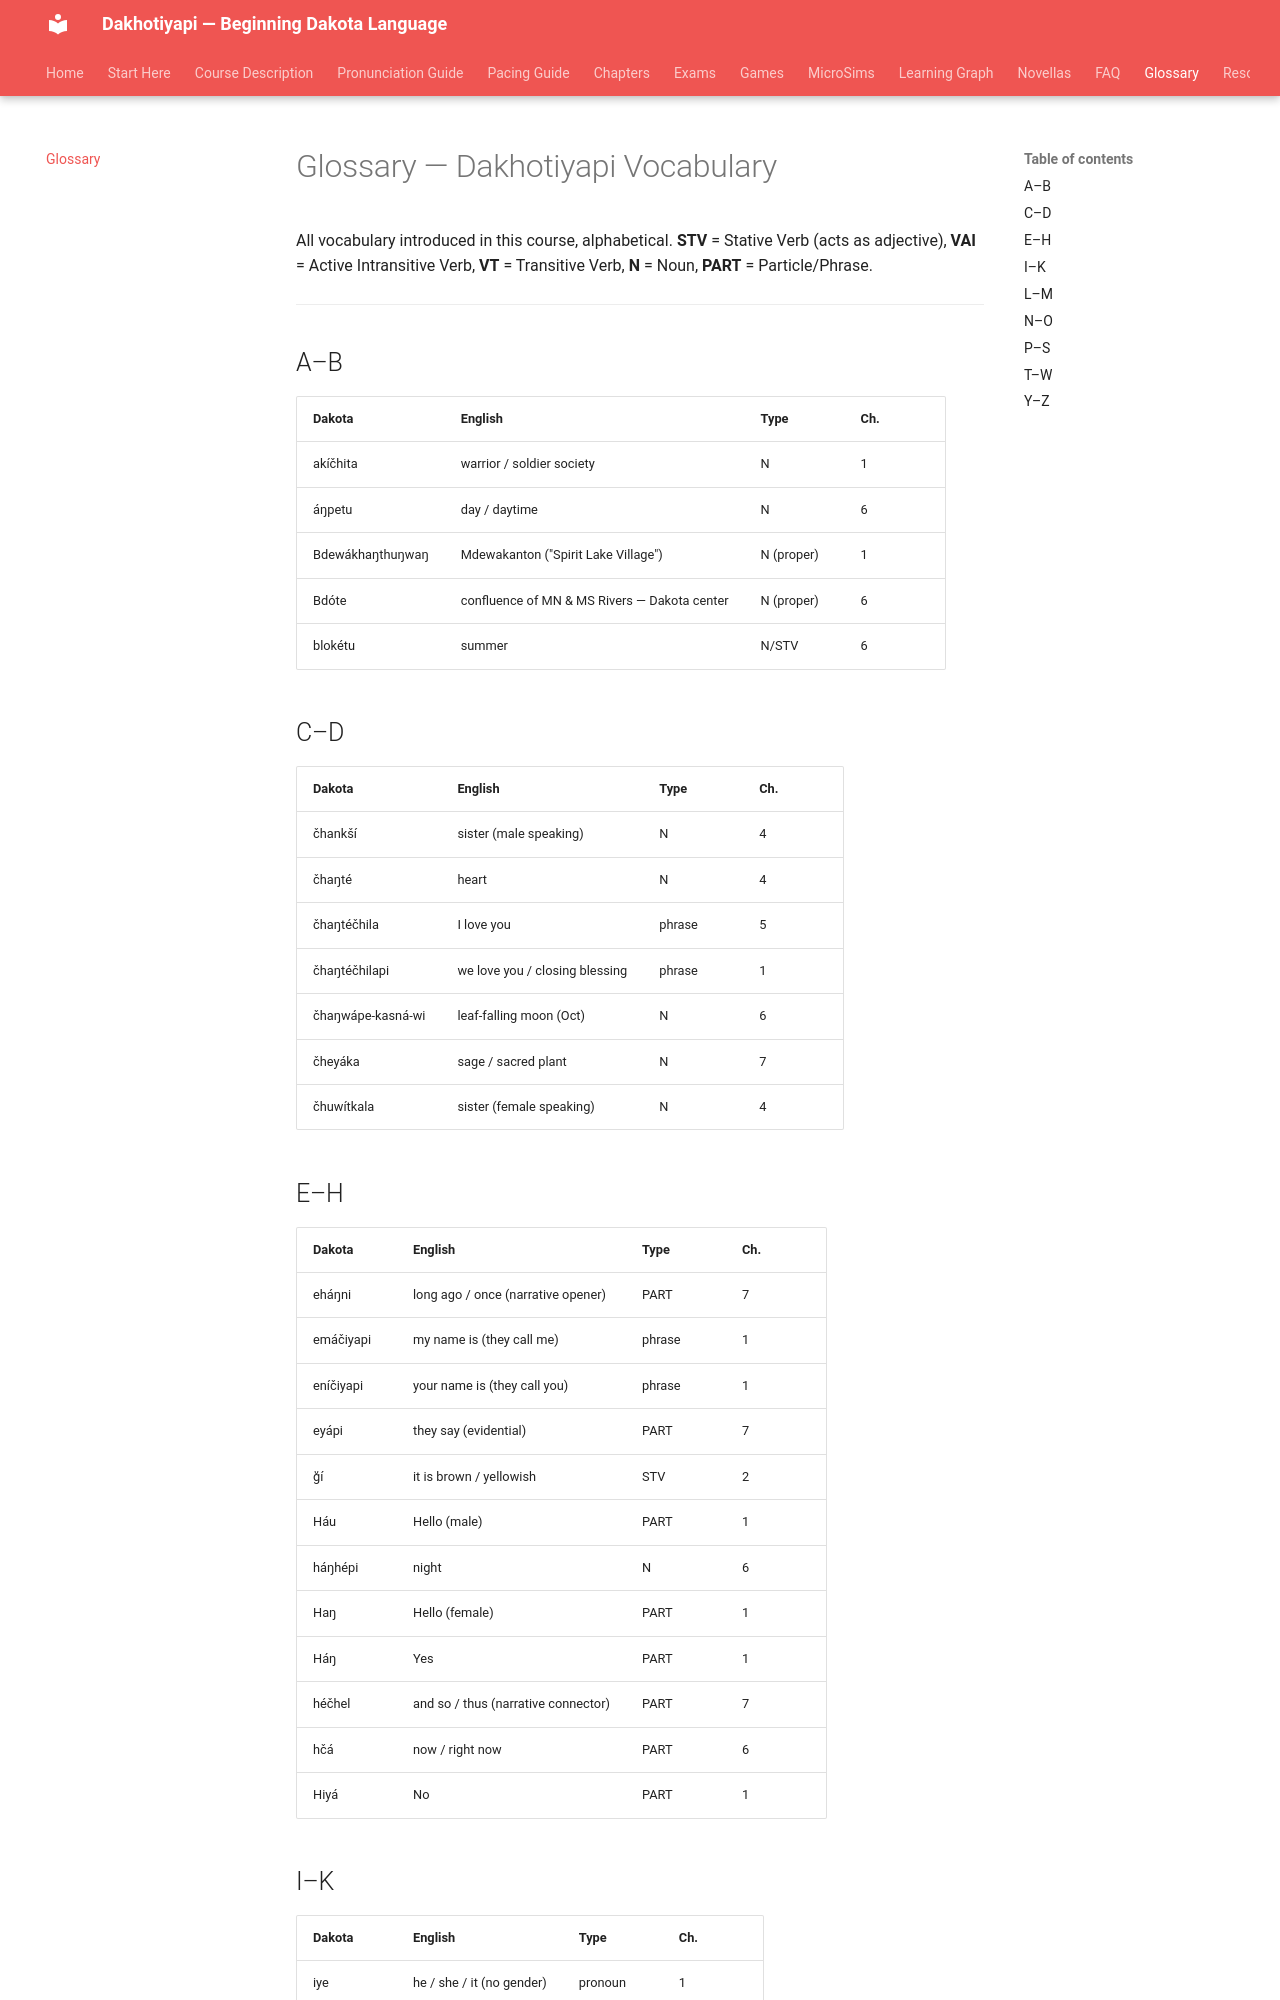

repository: milesclawson/dakota-textbook · page: glossary/index.html · generator: mkdocs

# Glossary — Dakhotiyapi Vocabulary

All vocabulary introduced in this course, alphabetical. **STV** = Stative Verb (acts as adjective), **VAI** = Active Intransitive Verb, **VT** = Transitive Verb, **N** = Noun, **PART** = Particle/Phrase.

---

## A–B

| Dakota | English | Type | Ch. |
|--------|---------|------|-----|
| akíčhita | warrior / soldier society | N | 1 |
| áŋpetu | day / daytime | N | 6 |
| Bdewákhaŋthuŋwaŋ | Mdewakanton ("Spirit Lake Village") | N (proper) | 1 |
| Bdóte | confluence of MN & MS Rivers — Dakota center | N (proper) | 6 |
| blokétu | summer | N/STV | 6 |

## C–D

| Dakota | English | Type | Ch. |
|--------|---------|------|-----|
| čhankší | sister (male speaking) | N | 4 |
| čhaŋté | heart | N | 4 |
| čhaŋtéčhila | I love you | phrase | 5 |
| čhaŋtéčhilapi | we love you / closing blessing | phrase | 1 |
| čhaŋwápe-kasná-wi | leaf-falling moon (Oct) | N | 6 |
| čheyáka | sage / sacred plant | N | 7 |
| čhuwítkala | sister (female speaking) | N | 4 |

## E–H

| Dakota | English | Type | Ch. |
|--------|---------|------|-----|
| eháŋni | long ago / once (narrative opener) | PART | 7 |
| emáčiyapi | my name is (they call me) | phrase | 1 |
| eníčiyapi | your name is (they call you) | phrase | 1 |
| eyápi | they say (evidential) | PART | 7 |
| ğí | it is brown / yellowish | STV | 2 |
| Háu | Hello (male) | PART | 1 |
| háŋhépi | night | N | 6 |
| Haŋ | Hello (female) | PART | 1 |
| Háŋ | Yes | PART | 1 |
| héčhel | and so / thus (narrative connector) | PART | 7 |
| hčá | now / right now | PART | 6 |
| Hiyá | No | PART | 1 |
